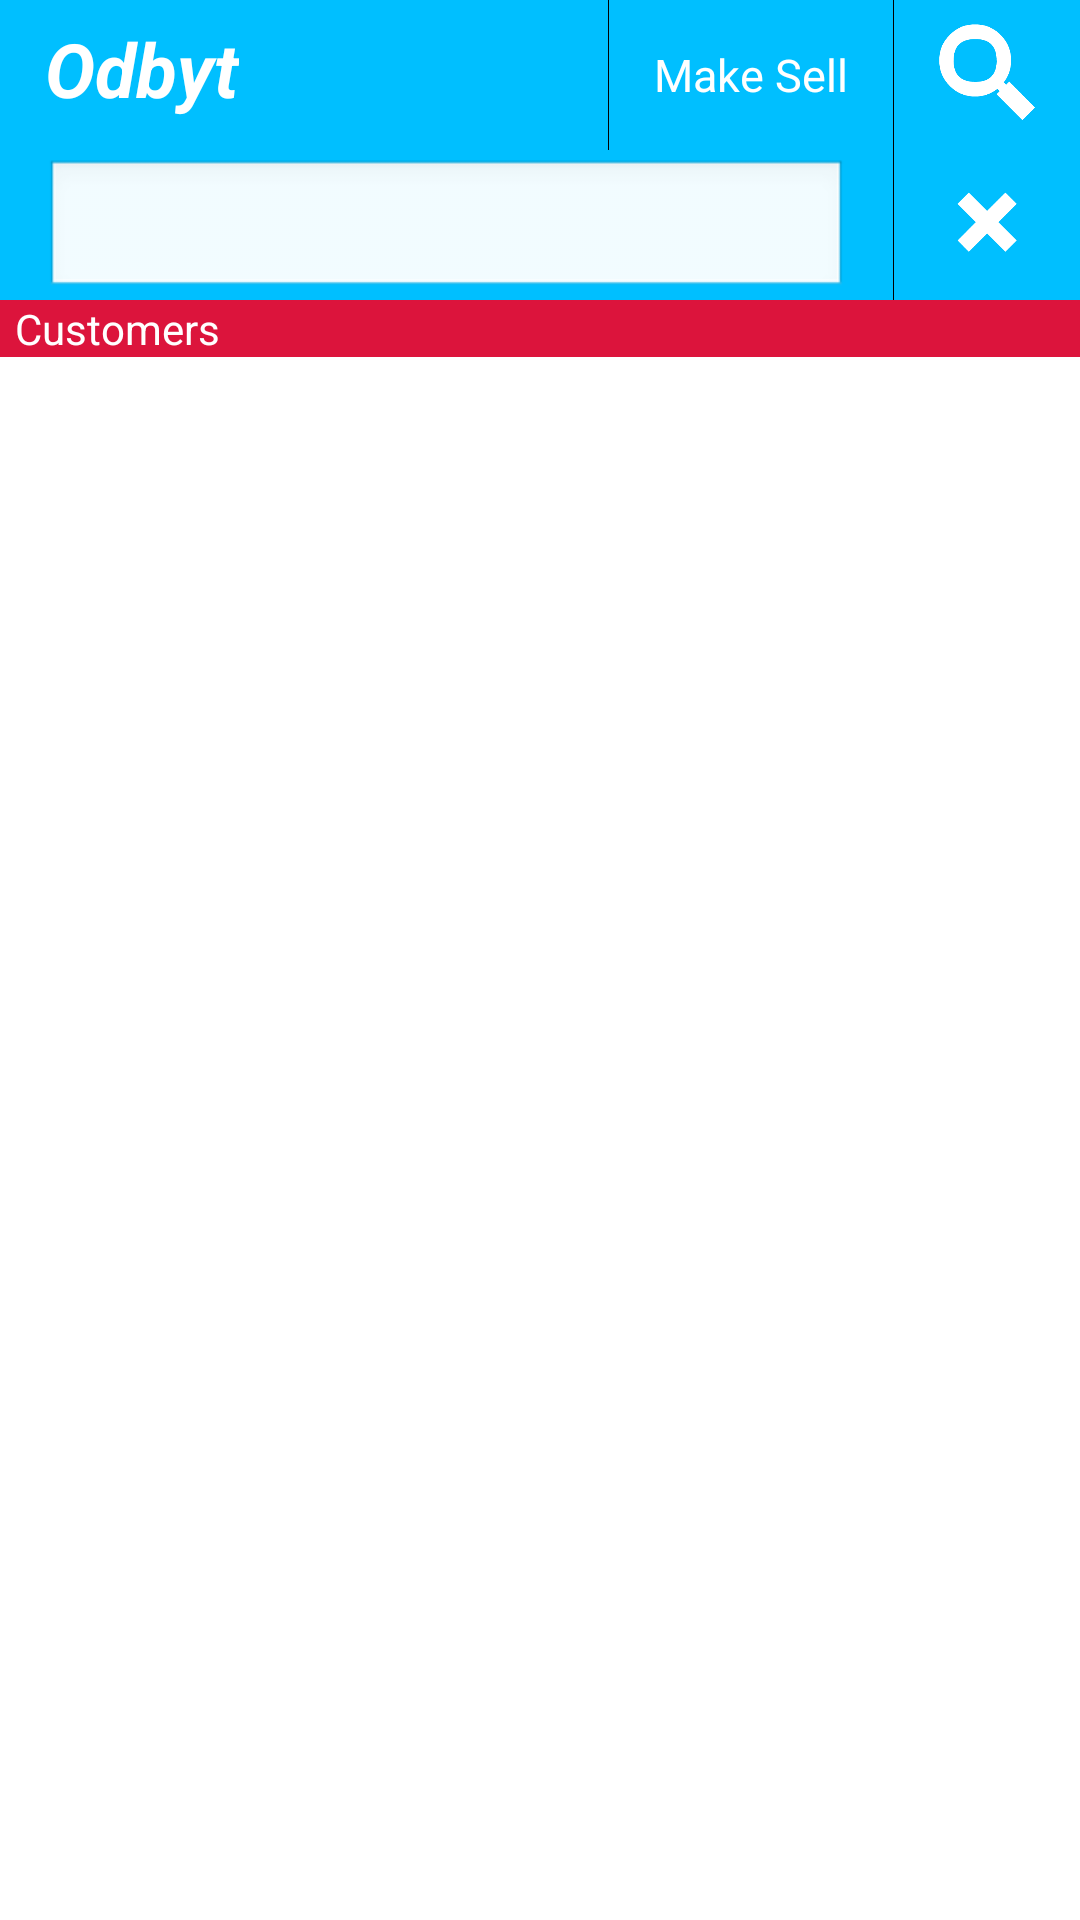

The Android layout XML behind this screen, and the referenced resources:
<!-- AndroidManifest.xml: application theme AppTheme_NoTitleBar -->
<!-- res/layout/customers_list.xml -->
<?xml version="1.0" encoding="utf-8"?>
<LinearLayout xmlns:android="http://schemas.android.com/apk/res/android"
    android:layout_width="match_parent"
    android:layout_height="match_parent"
    android:orientation="vertical" >

    <include
        android:id="@+id/header1"
        layout="@layout/header_make_sell_search" />

    <include
        android:id="@+id/header2"
        layout="@layout/header_search_close_search" />
    
    <TextView
        android:layout_width="fill_parent"
        android:layout_height="wrap_content"
        android:background="@color/Crimson"
        android:paddingLeft="5dp"
        android:text="@string/homeCustomers_Text"
        android:textColor="@color/White" />

    <ListView
        android:id="@android:id/list"
        android:layout_width="fill_parent"
        android:layout_height="0dip"
        android:layout_weight="1" />

</LinearLayout>
<!-- res/layout/header_make_sell_search.xml (included above) -->
<?xml version="1.0" encoding="utf-8"?>
<RelativeLayout xmlns:android="http://schemas.android.com/apk/res/android"
    android:layout_width="match_parent"
    android:layout_height="50dp"
    android:background="@color/DeepSkyBlue"
    android:paddingLeft="15dp"
    android:paddingRight="15dp" >

    <TextView
        android:layout_width="wrap_content"
        android:layout_height="wrap_content"
        android:layout_alignParentLeft="true"
        android:layout_alignParentTop="true"
        android:layout_centerVertical="true"
        android:layout_marginBottom="6dp"
        android:layout_marginTop="6dp"
        android:text="@string/app_name"
        android:textColor="@color/White"
        android:textSize="25sp"
        android:textStyle="bold|italic" />

    <ImageView
        android:id="@+id/imgSearch"
        android:layout_width="32dp"
        android:layout_height="32dp"
        android:layout_alignParentRight="true"
        android:layout_alignParentTop="true"
        android:layout_marginBottom="6dp"
        android:layout_marginTop="8dp"
        android:clickable="true"
        android:contentDescription="@android:string/search_go"
        android:scaleType="fitXY"
        android:src="@drawable/search" />

    <View
        android:id="@+id/separator2"
        android:layout_width="1px"
        android:layout_height="match_parent"
        android:layout_marginRight="15dp"
        android:layout_toLeftOf="@id/imgSearch"
        android:background="@color/Black" />

    <TextView
        android:id="@+id/lblMakeSell"
        android:layout_width="wrap_content"
        android:layout_height="fill_parent"
        android:layout_toLeftOf="@id/separator2"
        android:gravity="center_vertical"
        android:paddingLeft="15dp"
        android:paddingRight="15dp"
        android:text="@string/make_sell_Text"
        android:textColor="@color/White"
        android:textSize="15sp" />

    <View
        android:id="@+id/separator1"
        android:layout_width="1px"
        android:layout_height="match_parent"
        android:layout_marginLeft="15dp"
        android:layout_toLeftOf="@id/lblMakeSell"
        android:background="@color/Black" />

</RelativeLayout>
<!-- res/layout/header_search_close_search.xml (included above) -->
<?xml version="1.0" encoding="utf-8"?>
<RelativeLayout xmlns:android="http://schemas.android.com/apk/res/android"
    android:layout_width="match_parent"
    android:layout_height="50dp"
    android:background="@color/DeepSkyBlue"
    android:orientation="horizontal"
    android:paddingLeft="15dp"
    android:paddingRight="15dp" >

    <AutoCompleteTextView
        android:id="@+id/search_box"
        android:layout_width="fill_parent"
        android:layout_height="wrap_content"
        android:layout_alignParentLeft="true"
        android:layout_alignParentTop="true"
        android:layout_marginTop="3dp"
        android:layout_toLeftOf="@+id/separator1"
        android:textSize="14sp" />

    <ImageView
        android:id="@+id/imgCloseSearch"
        android:contentDescription="@android:string/cancel"
        android:layout_width="32dp"
        android:layout_height="32dp"
        android:layout_alignParentRight="true"
        android:layout_alignParentTop="true"
        android:layout_marginBottom="6dp"
        android:layout_marginTop="8dp"
        android:clickable="true"
        android:scaleType="fitXY"
        android:src="@drawable/close" />

    <View
        android:id="@+id/separator1"
        android:layout_width="1px"
        android:layout_height="match_parent"
        android:layout_marginLeft="15dp"
        android:layout_marginRight="15dp"
        android:layout_toLeftOf="@id/imgCloseSearch"
        android:background="@color/Black" />

</RelativeLayout>
<!-- resources referenced by this layout -->
<resources>
  <color name="Black">#000000</color>
  <color name="Crimson">#DC143C</color>
  <color name="DeepSkyBlue">#00BFFF</color>
  <color name="White">#FFFFFF</color>
  <!-- drawable close: png bitmap (drawable-mdpi, 980 bytes) -->
  <!-- drawable search: png bitmap (drawable-mdpi, 3071 bytes) -->
  <string name="app_name">Odbyt</string>
  <string name="homeCustomers_Text">Customers</string>
  <string name="make_sell_Text">Make Sell</string>
  <style name="AppTheme_NoTitleBar" parent="android:Theme.Light.NoTitleBar" />
</resources>
